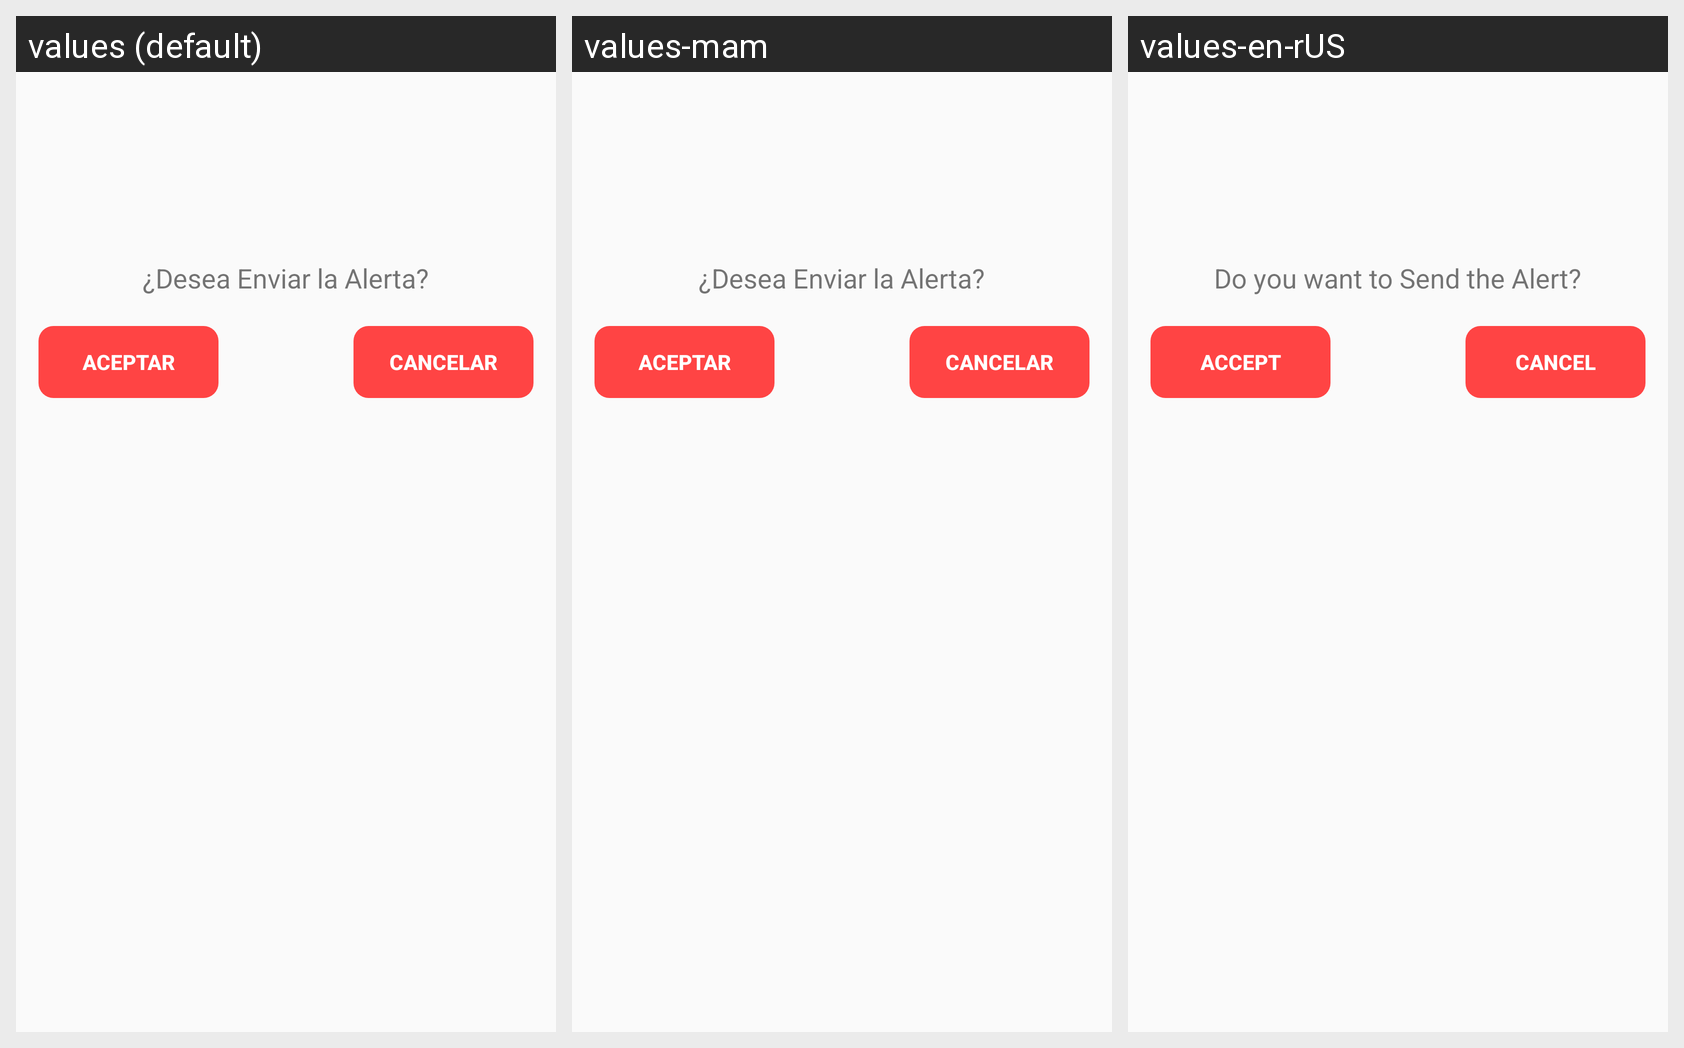

The Android screen above is rendered under several locales of the same app. Produce the string resources it draws, with the default and per-locale values.
Android screen res/layout/activity_menu_emergente.xml rendered under 3 locales, left to right: values (default), values-mam, values-en-rUS. Device: Nexus 5 (rendered at 1080×1920; each locale shown at half size, 540×960, under a caption strip naming it); theme AppTheme.
Strings drawn on this screen, with the default value and each locale's value (text and hints the layout hard-codes, and strings that could not be matched under every locale, appear in the picture but are not listed):

desea_enviar_alerta
  values: ¿Desea Enviar la Alerta?
  values-mam: ¿Desea Enviar la Alerta?
  values-en-rUS: Do you want to Send the Alert?

aceptar
  values: ACEPTAR
  values-mam: ACEPTAR
  values-en-rUS: ACCEPT

cancelar
  values: CANCELAR
  values-mam: CANCELAR
  values-en-rUS: CANCEL
